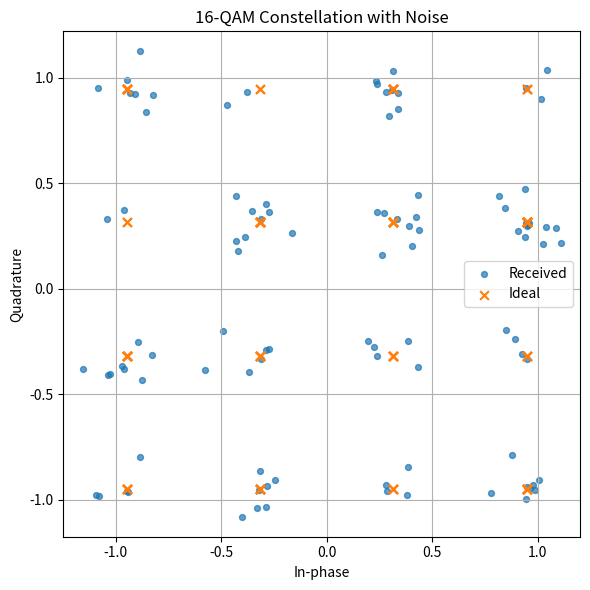

This chart was generated by the following Python code:
import numpy as np
import matplotlib.pyplot as plt


def qam16_symbols(bits):
    groups = bits.reshape(-1, 4)
    levels = {
        (0, 0): -3,
        (0, 1): -1,
        (1, 1): 1,
        (1, 0): 3,
    }
    symbols = []
    for group in groups:
        i = levels[tuple(group[:2])]
        q = levels[tuple(group[2:])]
        symbols.append(i + 1j * q)
    return np.array(symbols) / np.sqrt(10)


def main():
    rng = np.random.default_rng(7)
    bits = rng.integers(0, 2, 400)
    symbols = qam16_symbols(bits)
    noise = 0.08 * (rng.normal(size=symbols.size) + 1j * rng.normal(size=symbols.size))
    received = symbols + noise

    plt.figure(figsize=(6, 6))
    plt.scatter(received.real, received.imag, s=18, alpha=0.7, label="Received")
    plt.scatter(symbols.real, symbols.imag, s=40, marker="x", label="Ideal")
    plt.title("16-QAM Constellation with Noise")
    plt.xlabel("In-phase")
    plt.ylabel("Quadrature")
    plt.grid(True)
    plt.axis("equal")
    plt.legend()
    plt.tight_layout()
    plt.show()


if __name__ == "__main__":
    main()
